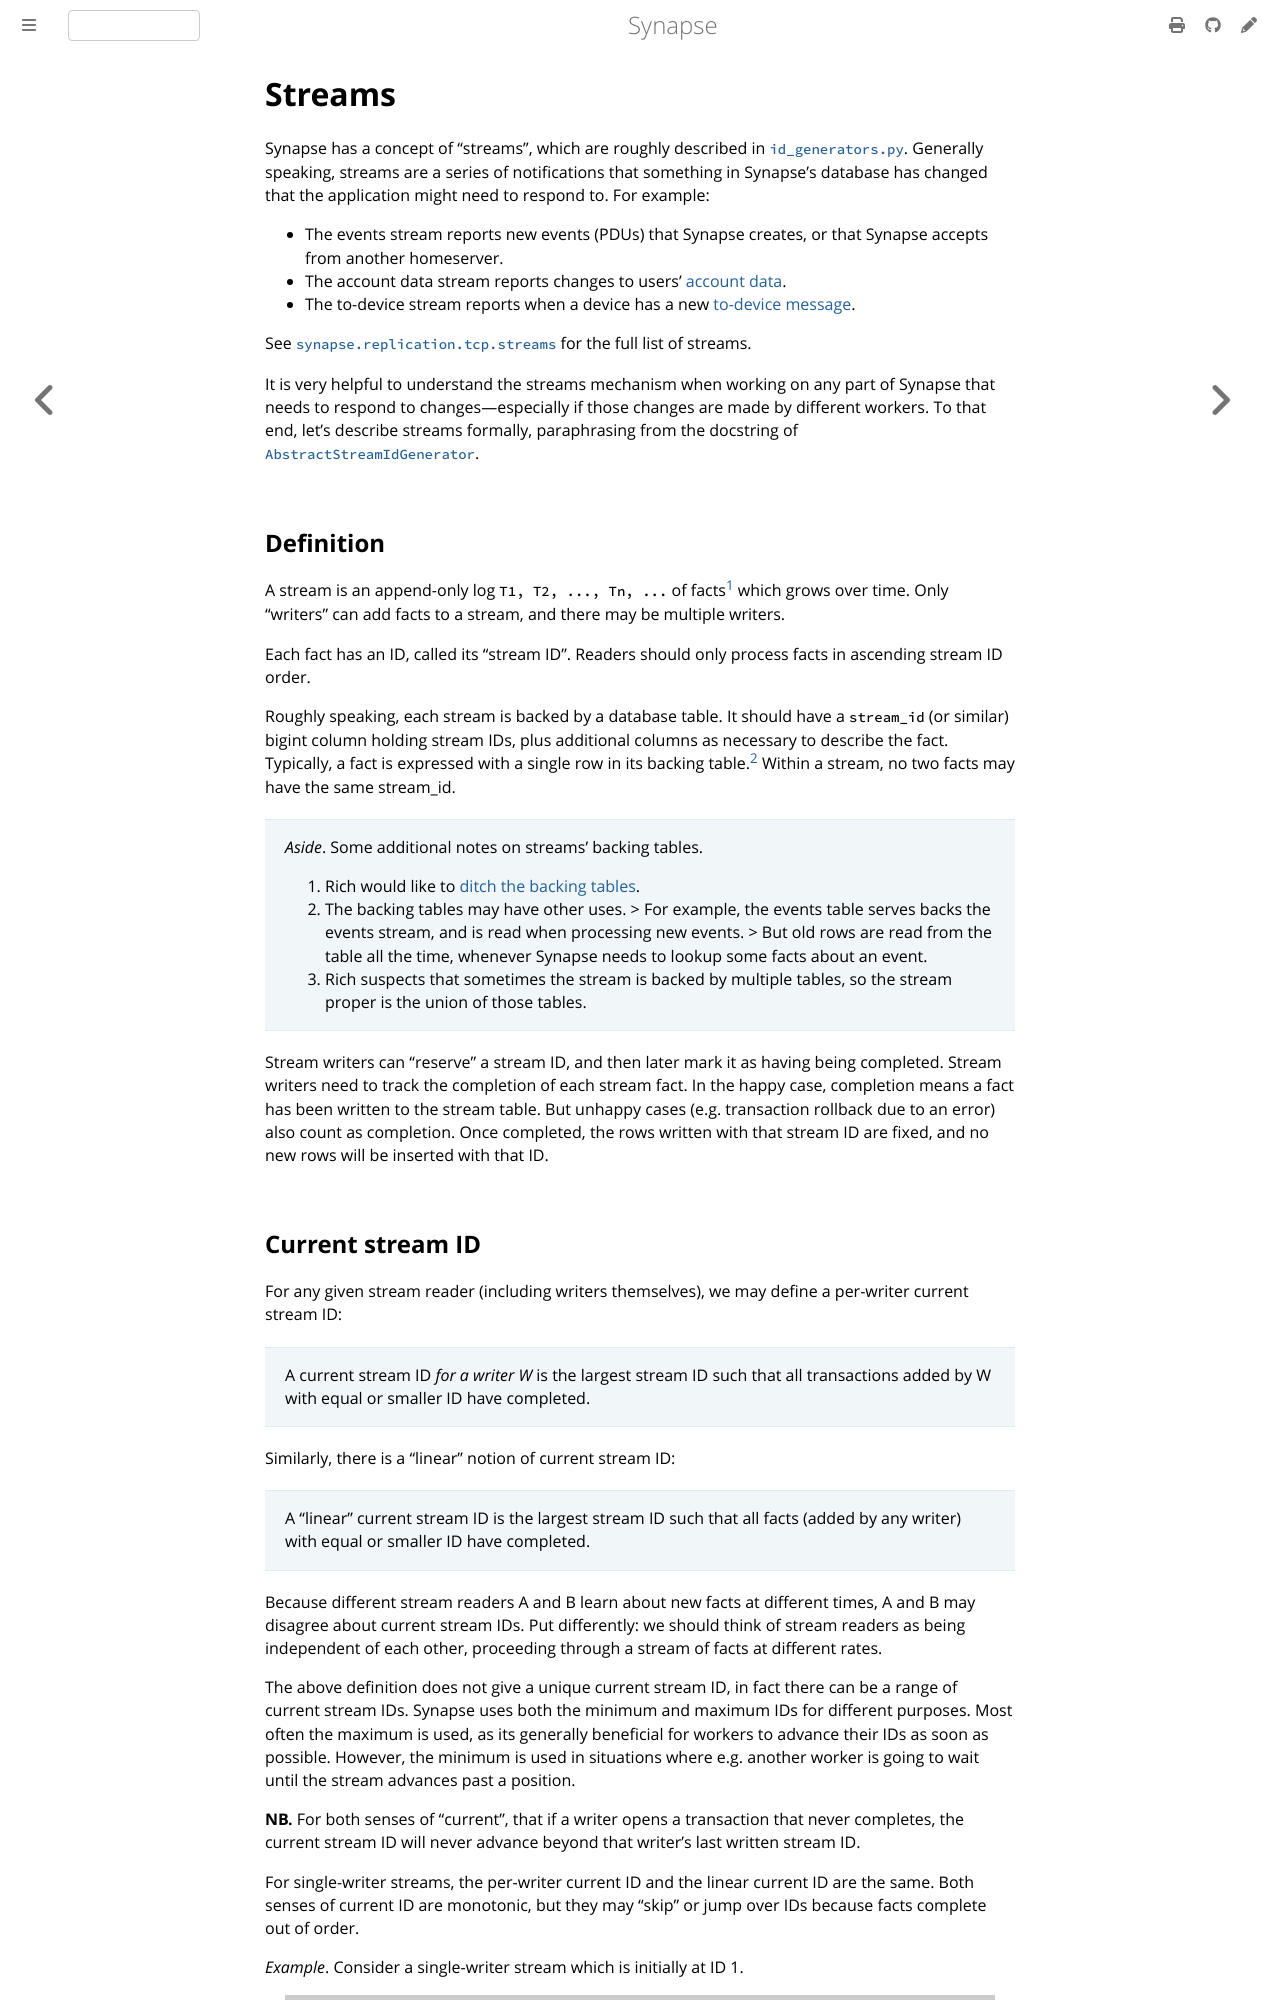

repository: alessblaze/synapse · page: develop/development/synapse_architecture/streams.html · generator: mdbook

# Streams

Synapse has a concept of "streams", which are roughly described in [`id_generators.py`](
    https://github.com/element-hq/synapse/blob/develop/synapse/storage/util/id_generators.py
).
Generally speaking, streams are a series of notifications that something in Synapse's database has changed that the application might need to respond to.
For example:

- The events stream reports new events (PDUs) that Synapse creates, or that Synapse accepts from another homeserver.
- The account data stream reports changes to users' [account data](https://spec.matrix.org/v1.7/client-server-api/#client-config).
- The to-device stream reports when a device has a new [to-device message](https://spec.matrix.org/v1.7/client-server-api/#send-to-device-messaging).

See [`synapse.replication.tcp.streams`](
    https://github.com/element-hq/synapse/blob/develop/synapse/replication/tcp/streams/__init__.py
) for the full list of streams.

It is very helpful to understand the streams mechanism when working on any part of Synapse that needs to respond to changes—especially if those changes are made by different workers.
To that end, let's describe streams formally, paraphrasing from the docstring of [`AbstractStreamIdGenerator`](
    https://github.com/element-hq/synapse/blob/a719b703d9bd0dade2565ddcad0e2f3a7a9d4c37/synapse/storage/util/id_generators.py#L96
).

## Definition

A stream is an append-only log `T1, T2, ..., Tn, ...` of facts[^1] which grows over time.
Only "writers" can add facts to a stream, and there may be multiple writers.

Each fact has an ID, called its "stream ID".
Readers should only process facts in ascending stream ID order.

Roughly speaking, each stream is backed by a database table.
It should have a `stream_id` (or similar) bigint column holding stream IDs, plus additional columns as necessary to describe the fact.
Typically, a fact is expressed with a single row in its backing table.[^2]
Within a stream, no two facts may have the same stream_id.

> _Aside_. Some additional notes on streams' backing tables.
>
> 1. Rich would like to [ditch the backing tables](https://github.com/matrix-org/synapse/issues/13456).
> 2. The backing tables may have other uses.
     >    For example, the events table serves backs the events stream, and is read when processing new events.
     >    But old rows are read from the table all the time, whenever Synapse needs to lookup some facts about an event.
> 3. Rich suspects that sometimes the stream is backed by multiple tables, so the stream proper is the union of those tables.

Stream writers can "reserve" a stream ID, and then later mark it as having being completed.
Stream writers need to track the completion of each stream fact.
In the happy case, completion means a fact has been written to the stream table.
But unhappy cases (e.g. transaction rollback due to an error) also count as completion.
Once completed, the rows written with that stream ID are fixed, and no new rows
will be inserted with that ID.
